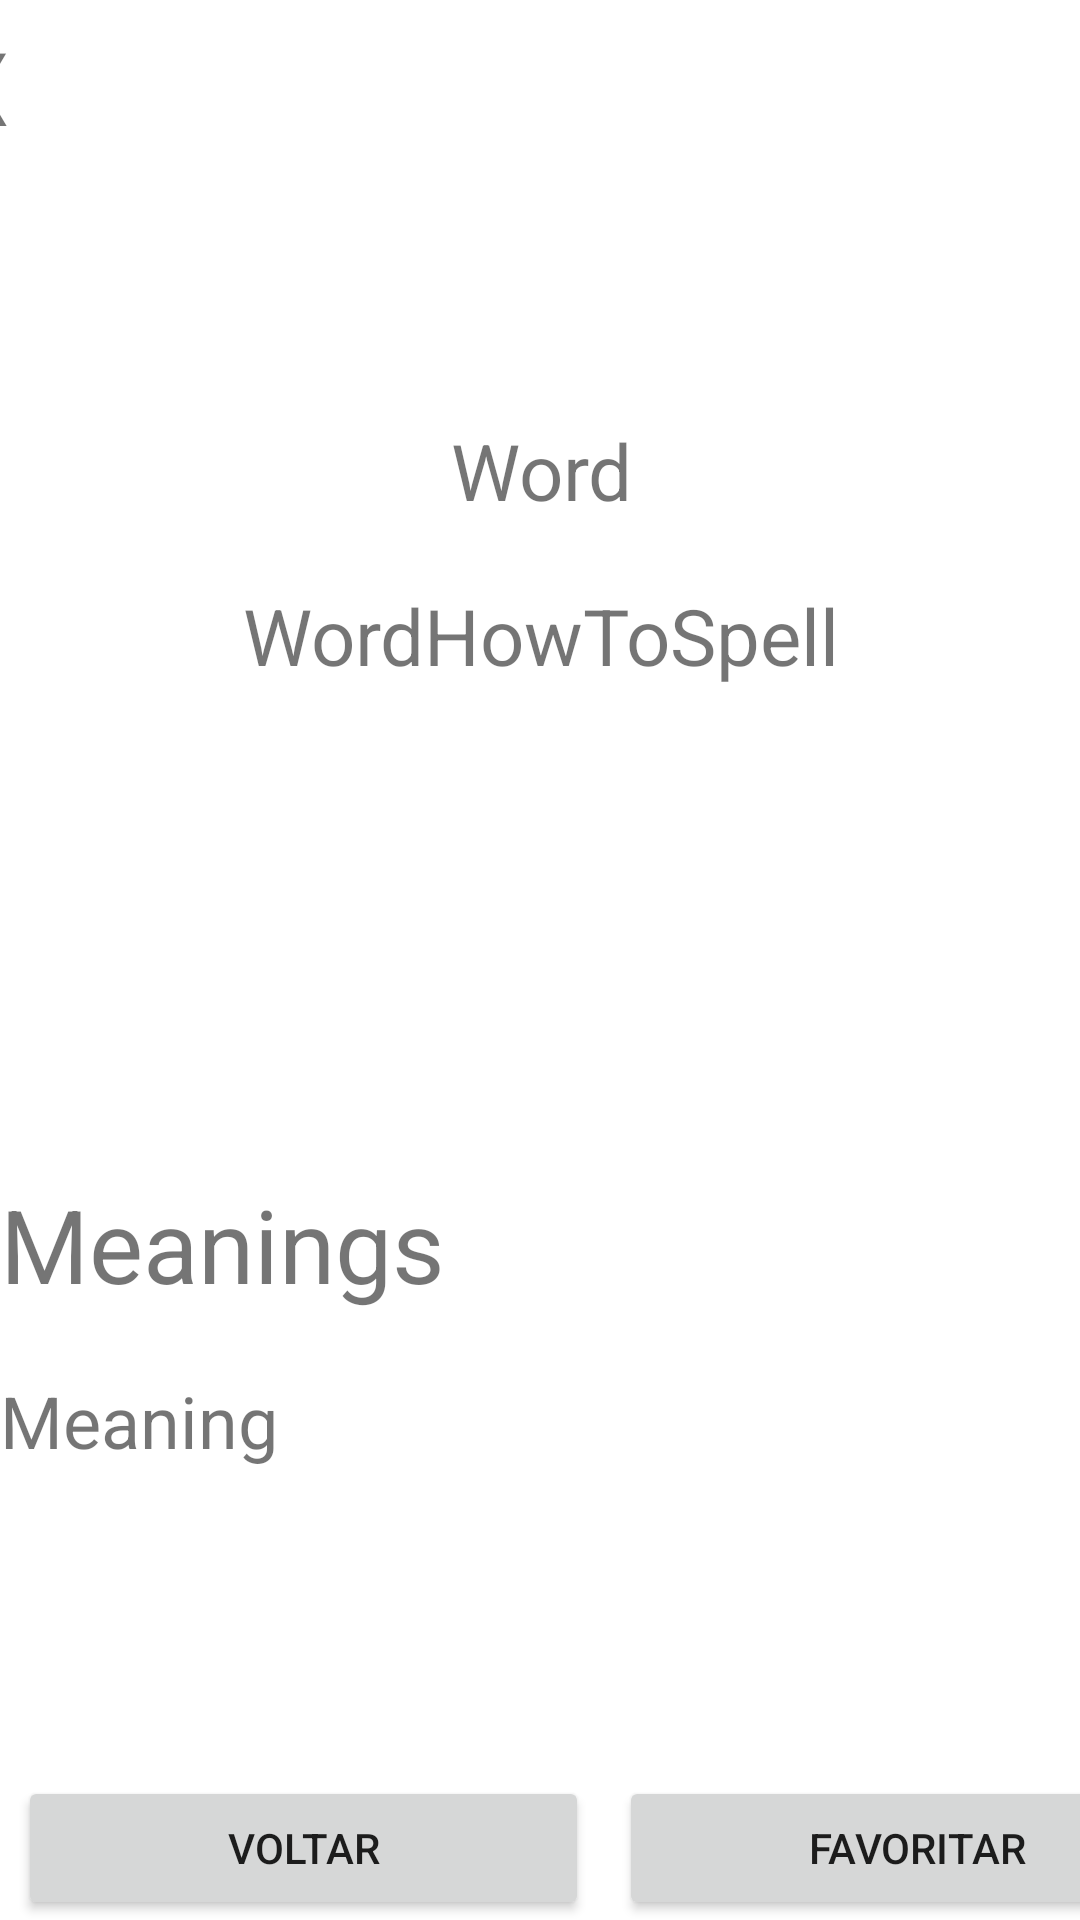

The Android layout XML behind this screen, and the referenced resources:
<!-- AndroidManifest.xml: application theme Theme.Dictionary -->
<!-- res/layout/activity_word.xml -->
<?xml version="1.0" encoding="utf-8"?>
<androidx.constraintlayout.widget.ConstraintLayout xmlns:android="http://schemas.android.com/apk/res/android"
    xmlns:app="http://schemas.android.com/apk/res-auto"
    xmlns:tools="http://schemas.android.com/tools"
    android:layout_width="match_parent"
    android:layout_height="match_parent">

    <LinearLayout
        android:id="@+id/linearLayout3"
        android:layout_width="0dp"
        android:layout_height="200dp"
        android:orientation="vertical"
        app:layout_constraintBottom_toTopOf="@+id/linearLayout4"
        app:layout_constraintEnd_toEndOf="parent"
        app:layout_constraintStart_toStartOf="parent">

        <TextView
            android:id="@+id/textView"
            android:layout_width="match_parent"
            android:layout_height="wrap_content"
            android:text="Meanings"
            android:textSize="34sp" />

        <TextView
            android:id="@+id/textViewMeaning"
            android:layout_width="match_parent"
            android:layout_height="match_parent"
            android:layout_marginTop="20dp"
            android:text="Meaning"
            android:textSize="24sp" />
    </LinearLayout>

    <LinearLayout
        android:id="@+id/linearLayout4"
        android:layout_width="409dp"
        android:layout_height="wrap_content"
        android:layout_marginStart="1dp"
        android:layout_marginEnd="1dp"
        app:layout_constraintBottom_toBottomOf="parent"
        app:layout_constraintEnd_toEndOf="parent"
        app:layout_constraintHorizontal_bias="0.0"
        app:layout_constraintStart_toStartOf="parent">

        <Button
            android:id="@+id/buttonBack"
            android:layout_width="wrap_content"
            android:layout_height="wrap_content"
            android:layout_marginStart="5dp"
            android:layout_marginEnd="5dp"
            android:layout_weight="1"
            android:text="@string/voltar" />

        <Button
            android:id="@+id/buttonFavorite"
            android:layout_width="wrap_content"
            android:layout_height="wrap_content"
            android:layout_marginStart="5dp"
            android:layout_marginEnd="5dp"
            android:layout_weight="1"
            android:text="@string/favoritar" />
    </LinearLayout>

    <LinearLayout
        android:id="@+id/linearLayoutWordMeaning"
        android:layout_width="409dp"
        android:layout_height="200dp"
        android:layout_marginStart="8dp"
        android:layout_marginTop="8dp"
        android:layout_marginEnd="8dp"
        android:orientation="vertical"
        app:layout_constraintBottom_toTopOf="@+id/linearLayout7"
        app:layout_constraintEnd_toEndOf="parent"
        app:layout_constraintStart_toStartOf="parent"
        app:layout_constraintTop_toBottomOf="@+id/linearLayout6">

        <TextView
            android:id="@+id/textViewWord"
            android:layout_width="match_parent"
            android:layout_height="wrap_content"
            android:layout_marginTop="80dp"
            android:text="@string/word"
            android:textAlignment="center"
            android:textSize="26sp" />

        <TextView
            android:id="@+id/textViewWordPhonetic"
            android:layout_width="match_parent"
            android:layout_height="wrap_content"
            android:layout_marginTop="20dp"
            android:text="@string/wordhowtospell"
            android:textAlignment="center"
            android:textSize="26dp" />
    </LinearLayout>

    <LinearLayout
        android:id="@+id/linearLayout7"
        android:layout_width="409dp"
        android:layout_height="0dp"
        android:layout_marginStart="1dp"
        android:layout_marginEnd="1dp"
        android:orientation="vertical"
        app:layout_constraintBottom_toTopOf="@+id/linearLayout3"
        app:layout_constraintEnd_toEndOf="parent"
        app:layout_constraintStart_toStartOf="parent"
        app:layout_constraintTop_toBottomOf="@+id/linearLayoutWordMeaning"></LinearLayout>

    <LinearLayout
        android:id="@+id/linearLayout6"
        android:layout_width="409dp"
        android:layout_height="wrap_content"
        android:layout_marginStart="1dp"
        android:layout_marginTop="1dp"
        android:layout_marginEnd="1dp"
        android:orientation="vertical"
        app:layout_constraintEnd_toEndOf="parent"
        app:layout_constraintStart_toStartOf="parent"
        app:layout_constraintTop_toTopOf="parent">

        <TextView
            android:id="@+id/textViewGoBack"
            android:layout_width="wrap_content"
            android:layout_height="wrap_content"
            android:layout_marginLeft="5dp"
            android:layout_marginTop="5dp"
            android:text="X"
            android:textAlignment="center"
            android:textSize="34sp"
            android:textStyle="bold" />
    </LinearLayout>
</androidx.constraintlayout.widget.ConstraintLayout>
<!-- resources referenced by this layout -->
<resources>
  <string name="favoritar">Favoritar</string>
  <string name="voltar">Voltar</string>
  <string name="word">Word</string>
  <string name="wordhowtospell">WordHowToSpell</string>
  <style name="Theme.Dictionary" parent="Theme.MaterialComponents.DayNight.NoActionBar">
          
          <item name="colorPrimary">@color/orange</item>
          <item name="colorPrimaryVariant">@color/purple_700</item>
          <item name="colorOnPrimary">@color/white</item>
          
          <item name="colorSecondary">@color/teal_200</item>
          <item name="colorSecondaryVariant">@color/teal_700</item>
          <item name="colorOnSecondary">@color/black</item>
          
          <item name="android:statusBarColor">?attr/colorPrimaryVariant</item>
          
      </style>
  <color name="orange">#EF6E41</color>
  <color name="purple_700">#FF3700B3</color>
  <color name="white">#FFFFFFFF</color>
  <color name="teal_200">#FF03DAC5</color>
  <color name="teal_700">#FF018786</color>
  <color name="black">#FF000000</color>
</resources>
